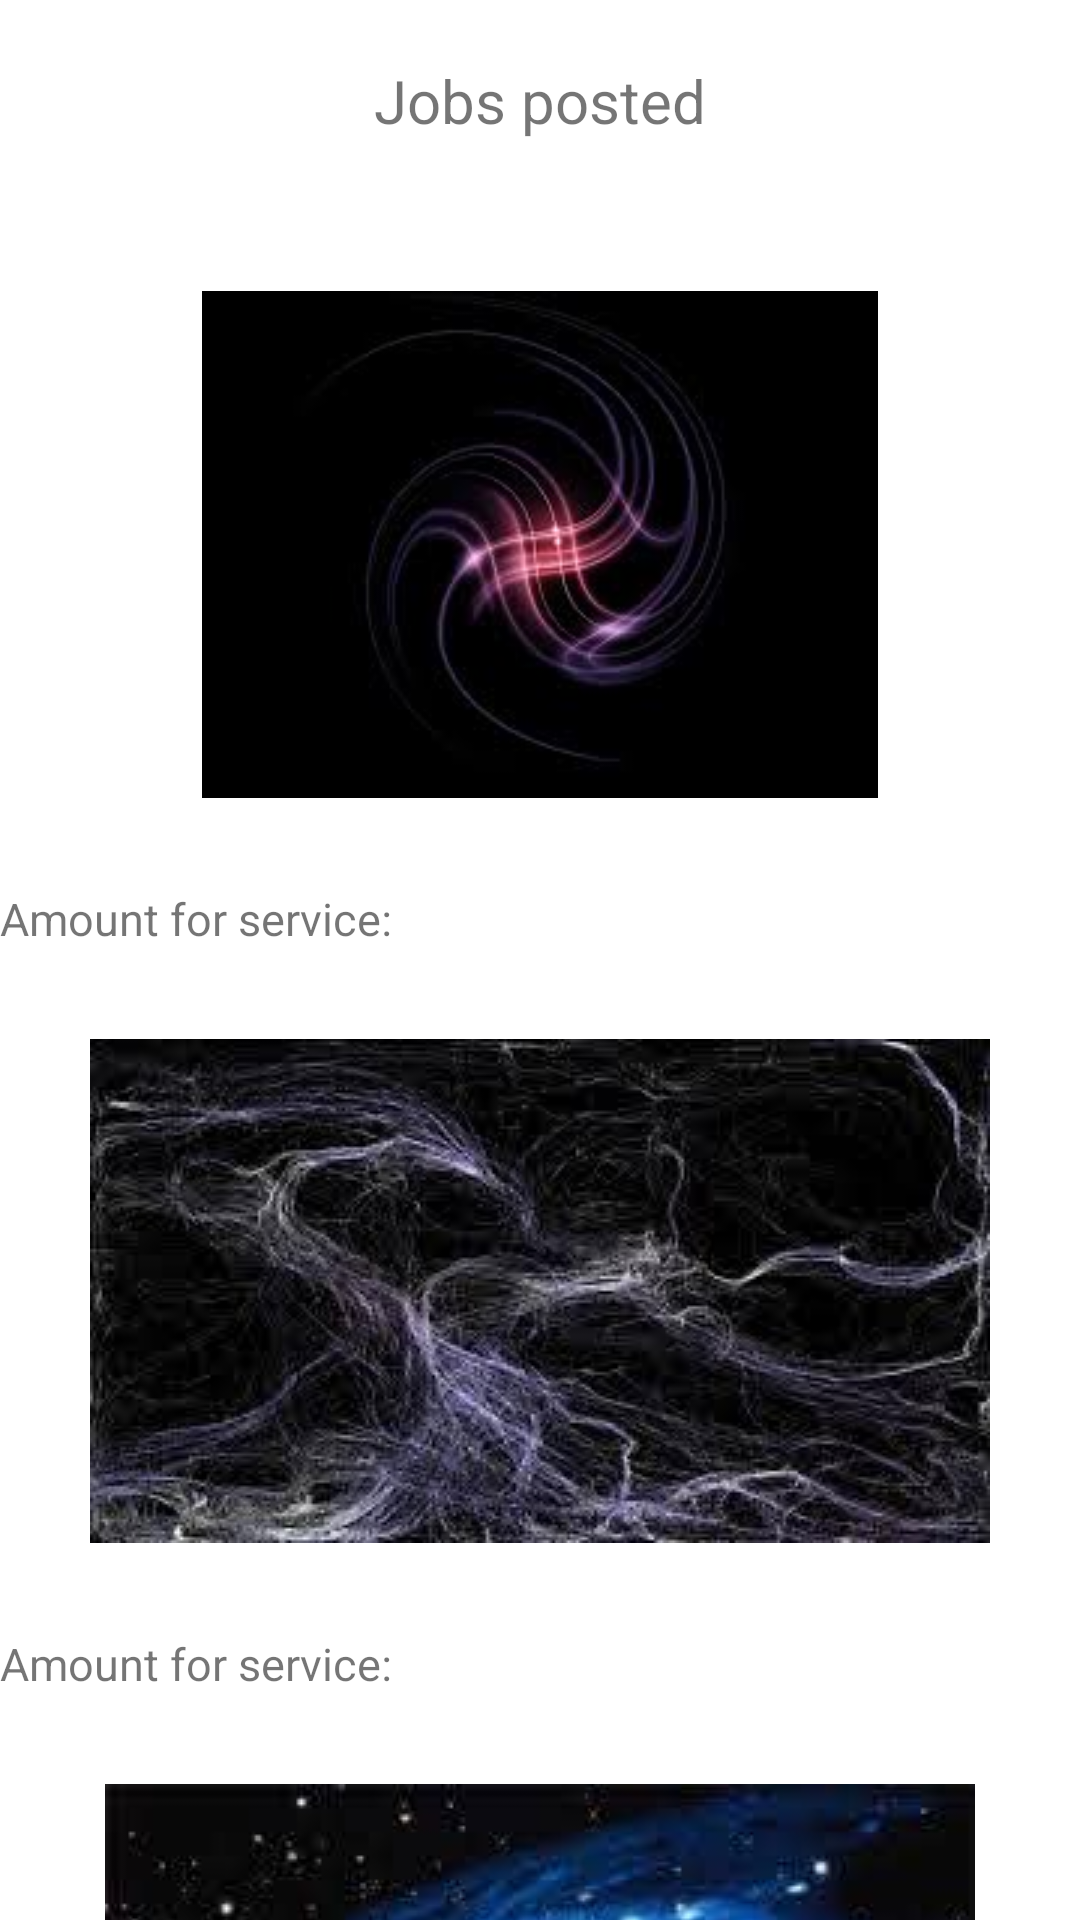

Layout XML and referenced resources for this Android screen:
<!-- AndroidManifest.xml: application theme Theme.KaziMtaani -->
<!-- res/layout/fragment_summary.xml -->
<?xml version="1.0" encoding="utf-8"?>
<FrameLayout xmlns:android="http://schemas.android.com/apk/res/android"
    xmlns:tools="http://schemas.android.com/tools"
    android:layout_width="match_parent"
    android:layout_height="match_parent"
    tools:context=".summary">
    <androidx.core.widget.NestedScrollView
        android:layout_width="match_parent"
        android:layout_height="match_parent">

        <LinearLayout
            android:layout_width="match_parent"
            android:layout_height="match_parent"
            android:orientation="vertical">

            <TextView
                android:layout_width="wrap_content"
                android:layout_height="wrap_content"
                android:layout_gravity="center"
                android:layout_margin="20dp"
                android:text="Jobs posted"
                android:textSize="20sp" />



            <ImageView
                android:layout_width="match_parent"
                android:layout_height="169dp"
                android:layout_margin="30dp"
                android:src="@drawable/string" />
            <TextView
                android:layout_width="wrap_content"
                android:layout_height="wrap_content"
                android:text="Amount for service:"
                android:textSize="15sp" />

            <ImageView
                android:layout_width="match_parent"
                android:layout_height="match_parent"
                android:src="@drawable/theory"
                android:layout_margin="30dp"/>
            <TextView
                android:layout_width="wrap_content"
                android:layout_height="wrap_content"
                android:text="Amount for service:"
                android:textSize="15sp" />
            <ImageView
                android:layout_width="match_parent"
                android:layout_height="match_parent"
                android:layout_margin="30dp"
                android:src="@drawable/milky"/>
            <TextView
                android:layout_width="wrap_content"
                android:layout_height="wrap_content"
                android:text="Amount for service:"
                android:textSize="15sp" />

            <TextView
                android:layout_width="wrap_content"
                android:layout_height="wrap_content"
                android:text="Location confirmation:"
                android:textSize="15sp" />

            <Button
                android:id="@+id/order"
                android:layout_width="match_parent"
                android:layout_height="wrap_content"
                android:text="Order services"
                android:backgroundTint="@color/teal_700"
                android:layout_margin="40dp"/>

        </LinearLayout>



    </androidx.core.widget.NestedScrollView>

</FrameLayout>
<!-- resources referenced by this layout -->
<resources>
  <!-- drawable milky: jpg bitmap (drawable, 6073 bytes) -->
  <!-- drawable string: jpg bitmap (drawable, 3608 bytes) -->
  <!-- drawable theory: jpg bitmap (drawable, 9015 bytes) -->
  <style name="Theme.KaziMtaani" parent="Theme.MaterialComponents.DayNight.DarkActionBar">
          
          <item name="colorPrimary">@color/teal_200</item>
          <item name="colorPrimaryVariant">@color/teal_700</item>
          <item name="colorOnPrimary">@color/purple_500</item>
          
          <item name="colorSecondary">@color/white</item>
          <item name="colorSecondaryVariant">@color/purple_700</item>
          <item name="colorOnSecondary">@color/black</item>
          
  
          
      </style>
  <!-- not gathered from this repository: default colours our renderer supplied (Android Studio template values) -->
  <color name="purple_500">#FF6200EE</color>
  <color name="purple_700">#FF3700B3</color>
  <color name="teal_200">#FF03DAC5</color>
  <color name="teal_700">#FF018786</color>
  <color name="black">#FF000000</color>
  <color name="white">#FFFFFFFF</color>
</resources>
